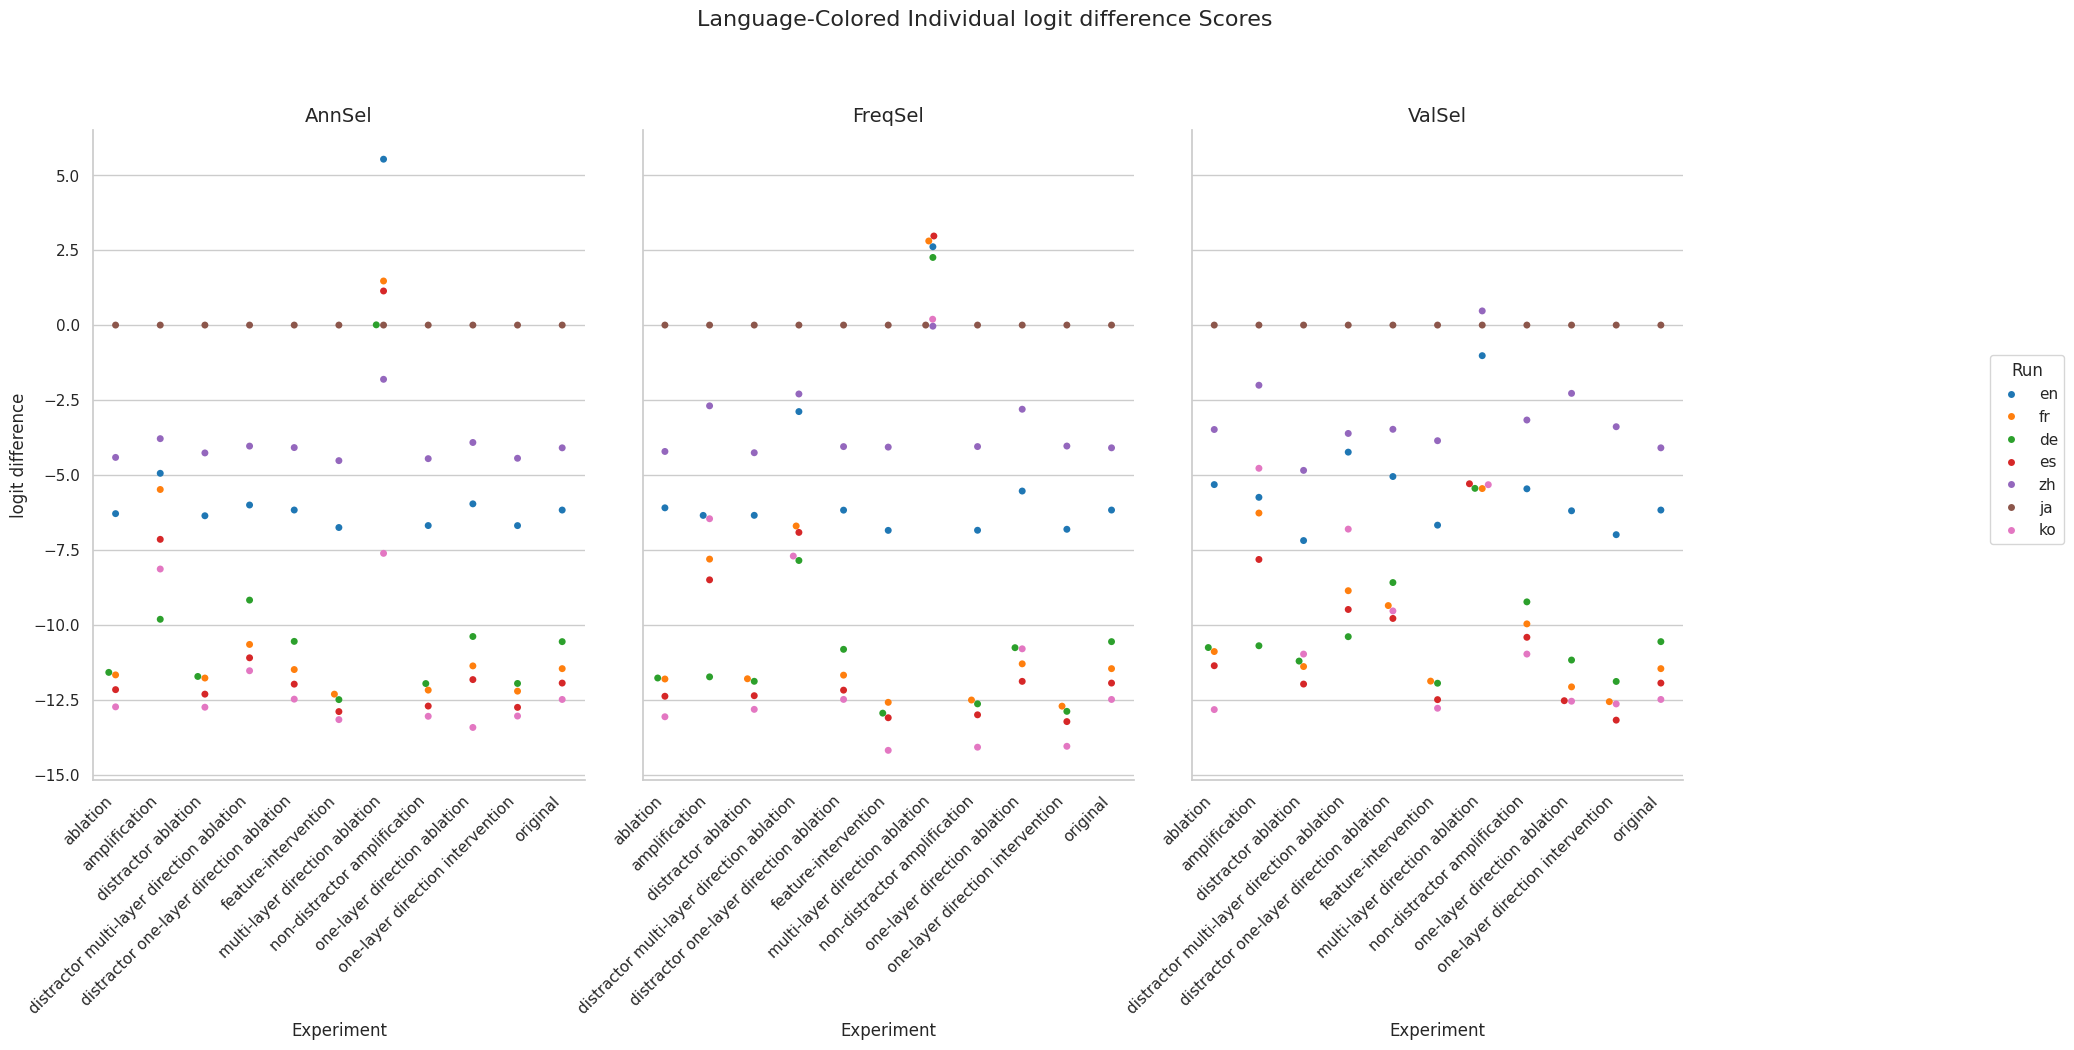

Values plotted in this chart, from the file beside it:
Experiment, Method, Run, mean, stdev
original, AnnSel, en, -6.169, 3.833
original, AnnSel, fr, -11.46, 5.57
original, AnnSel, de, -10.56, 5.724
original, AnnSel, es, -11.94, 5.059
original, AnnSel, zh, -4.094, 4.647
original, AnnSel, ja, 0.0, 0.0
original, AnnSel, ko, -12.49, 4.474
original, FreqSel, en, -6.169, 3.833
original, FreqSel, fr, -11.46, 5.57
original, FreqSel, de, -10.56, 5.724
original, FreqSel, es, -11.94, 5.059
original, FreqSel, zh, -4.094, 4.647
original, FreqSel, ja, 0.0, 0.0
original, FreqSel, ko, -12.49, 4.474
original, ValSel, en, -6.169, 3.833
original, ValSel, fr, -11.46, 5.57
original, ValSel, de, -10.56, 5.724
original, ValSel, es, -11.94, 5.059
original, ValSel, zh, -4.094, 4.647
original, ValSel, ja, 0.0, 0.0
original, ValSel, ko, -12.49, 4.474
distractor ablation, AnnSel, en, -6.36, 3.663
distractor ablation, AnnSel, fr, -11.77, 5.428
distractor ablation, AnnSel, de, -11.72, 5.301
distractor ablation, AnnSel, es, -12.31, 5.008
distractor ablation, AnnSel, zh, -4.264, 4.639
distractor ablation, AnnSel, ja, 0.0, 0.0
distractor ablation, AnnSel, ko, -12.74, 4.445
distractor ablation, FreqSel, en, -6.345, 3.648
distractor ablation, FreqSel, fr, -11.8, 5.439
distractor ablation, FreqSel, de, -11.88, 5.295
distractor ablation, FreqSel, es, -12.36, 5.027
distractor ablation, FreqSel, zh, -4.258, 4.651
distractor ablation, FreqSel, ja, 0.0, 0.0
distractor ablation, FreqSel, ko, -12.82, 4.437
distractor ablation, ValSel, en, -7.187, 3.669
distractor ablation, ValSel, fr, -11.39, 4.759
distractor ablation, ValSel, de, -11.21, 4.877
distractor ablation, ValSel, es, -11.97, 4.471
distractor ablation, ValSel, zh, -4.846, 4.746
distractor ablation, ValSel, ja, 0.0, 0.0
distractor ablation, ValSel, ko, -10.97, 4.275
ablation, AnnSel, en, -6.289, 3.596
ablation, AnnSel, fr, -11.67, 5.529
ablation, AnnSel, de, -11.58, 5.229
ablation, AnnSel, es, -12.16, 4.952
ablation, AnnSel, zh, -4.414, 4.771
ablation, AnnSel, ja, 0.0, 0.0
ablation, AnnSel, ko, -12.73, 4.362
ablation, FreqSel, en, -6.095, 3.633
ablation, FreqSel, fr, -11.8, 5.589
ablation, FreqSel, de, -11.77, 5.383
ablation, FreqSel, es, -12.38, 5.117
ablation, FreqSel, zh, -4.215, 4.686
ablation, FreqSel, ja, 0.0, 0.0
ablation, FreqSel, ko, -13.06, 4.438
ablation, ValSel, en, -5.32, 3.824
ablation, ValSel, fr, -10.89, 5.769
ablation, ValSel, de, -10.75, 5.514
ablation, ValSel, es, -11.36, 5.256
... 171 more rows
